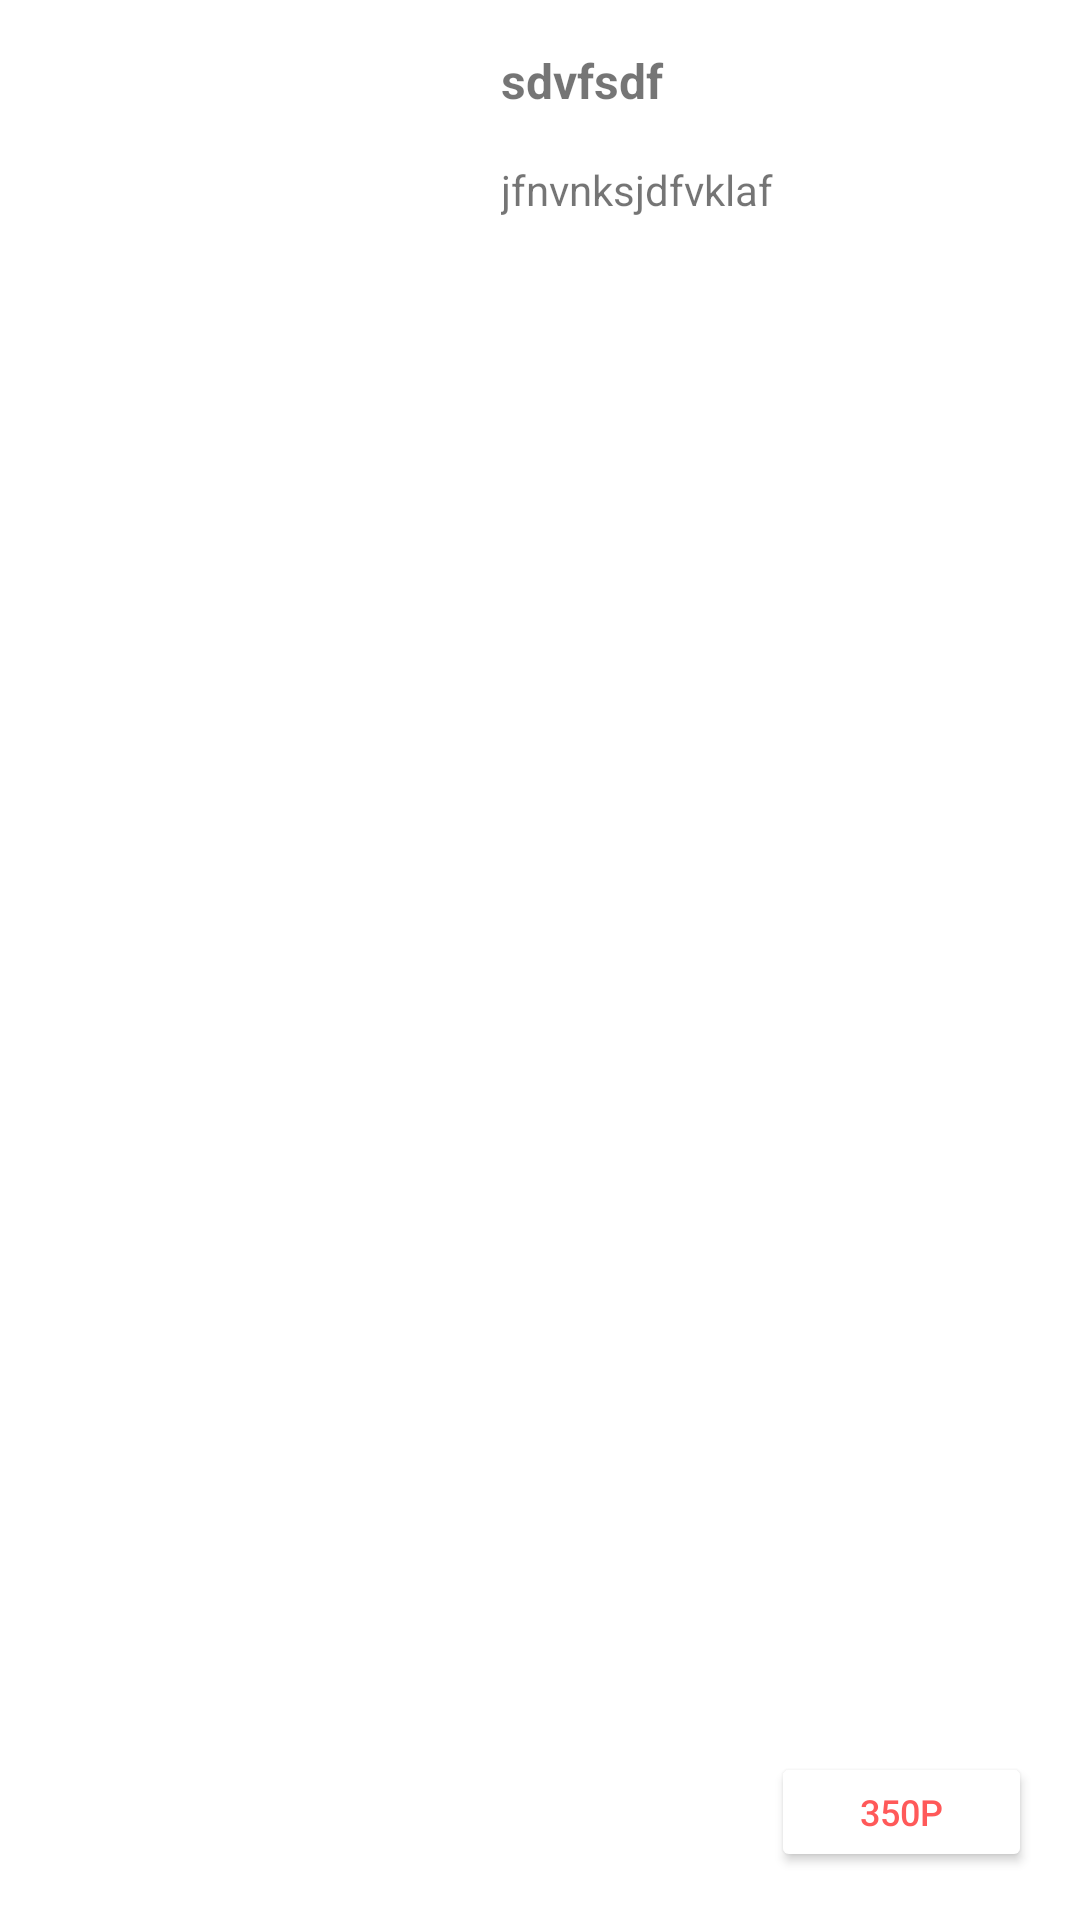

Produce the Android XML layout that renders to this screen, including the resource entries it uses.
<!-- AndroidManifest.xml: application theme Theme.HammerSystems -->
<!-- res/layout/menu_item.xml -->
<?xml version="1.0" encoding="utf-8"?>
<androidx.constraintlayout.widget.ConstraintLayout xmlns:android="http://schemas.android.com/apk/res/android"
    android:layout_width="match_parent"
    android:layout_height="151dp"
    android:paddingTop="16dp"
    xmlns:app="http://schemas.android.com/apk/res-auto">

    <ImageView
        android:id="@+id/menu_picture"
        android:layout_width="135dp"
        android:layout_height="135dp"
        android:layout_marginStart="16dp"
        android:layout_marginBottom="16dp"
        android:scaleType="center"
        app:layout_constraintStart_toStartOf="parent"
        app:layout_constraintTop_toTopOf="parent"
        app:layout_constraintBottom_toBottomOf="parent"
        android:importantForAccessibility="no" />

    <TextView
        android:id="@+id/menu_name_textfield"
        android:layout_width="wrap_content"
        android:layout_height="wrap_content"
        android:text="sdvfsdf"
        android:textSize="16sp"
        android:textStyle="bold"
        android:layout_marginStart="16dp"
        app:layout_constraintBottom_toBottomOf="parent"
        app:layout_constraintStart_toEndOf="@id/menu_picture"
        app:layout_constraintTop_toTopOf="parent"
        app:layout_constraintVertical_bias="0.0" />
    
    <TextView
        android:id="@+id/description_item_text"
        android:layout_width="wrap_content"
        android:layout_height="wrap_content"
        android:text="jfnvnksjdfvklaf"
        android:textSize="14sp"
        android:layout_marginStart="16dp"
        android:layout_marginTop="16dp"
        android:layout_marginEnd="16dp"
        app:layout_constraintStart_toEndOf="@id/menu_picture"
        app:layout_constraintTop_toBottomOf="@id/menu_name_textfield"
        app:layout_constraintBottom_toBottomOf="parent"
        app:layout_constraintEnd_toEndOf="parent"
        app:layout_constraintVertical_bias="0.0"
        app:layout_constraintHorizontal_bias="0.0"/>

    <Button
        android:id="@+id/button_item"
        android:layout_width="87dp"
        android:layout_height="40dp"
        android:text="350p"
        android:textSize="12dp"
        style="@style/ButtonStyle"
        android:layout_marginEnd="16dp"
        android:layout_marginBottom="16dp"
        app:layout_constraintEnd_toEndOf="parent"
        app:layout_constraintBottom_toBottomOf="parent"
        app:layout_constraintStart_toEndOf="@id/menu_picture"
        app:layout_constraintHorizontal_bias="1"/>

</androidx.constraintlayout.widget.ConstraintLayout>
<!-- resources referenced by this layout -->
<resources>
  <style name="ButtonStyle">
          <item name="android:backgroundTint">@color/white</item>
          <item name="android:textColor">@color/red</item>
          <item name="cornerRadius">6dp</item>
          <item name="strokeColor">@color/red</item>
          <item name="strokeWidth">2dp</item>
      </style>
  <style name="Theme.HammerSystems" parent="Base.Theme.HammerSystems" />
  <color name="white">#FFFFFFFF</color>
  <color name="red">#FF5959</color>
  <style name="Base.Theme.HammerSystems" parent="Theme.MaterialComponents.DayNight.NoActionBar">
          
          
      </style>
</resources>
